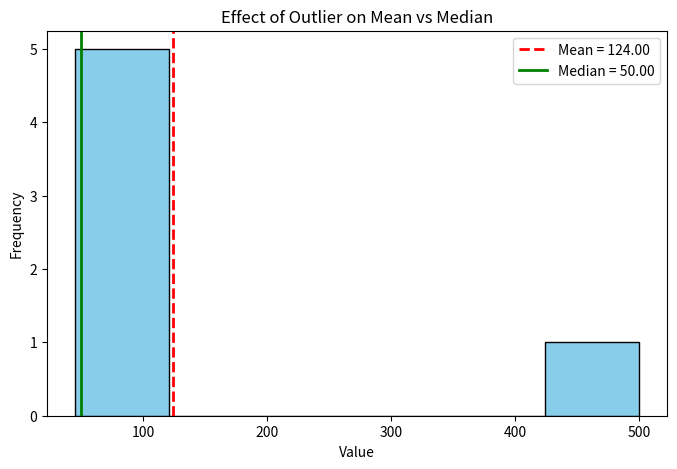

The matplotlib source for this figure:
import numpy as np
import matplotlib.pyplot as plt

obj = np.array([45, 50, 50, 52, 47, 500]);
# Mean Calculation
sum_total = 0
total_element = len(obj)
for i in range(total_element):
    sum_total += obj[i]

obj_mean = sum_total/total_element
print("Manual mean calculated:", obj_mean)
print("Using numpy:", np.mean(obj))
print()


# Median Calculation\
for j in range(total_element):
    for i in range(total_element-1):
        if obj[i] > obj[i+1]:
            temp = obj[i]
            obj[i] = obj[i+1]
            obj[i+1] = temp

if (total_element % 2 == 0):
    mid = int(total_element / 2)
    a = mid - 1
    b = mid
    obj_median = (obj[a] + obj[b])/2
else :
    mid = int(total_element/2)
    obj_median = obj[mid]

print("Manual median calculated:", obj_median)
print("Using numpy:", np.median(obj))
print()

# Mode Calculation
freq = np.zeros(6, dtype=int)
for i in range(total_element):
    x = obj[i]
    for j in range(total_element):
        if obj[j] == x:
            freq[i] += 1

if np.argmax(freq) > 1:
    print("Mode Calculated:", obj[np.argmax(freq)])


# Plotting histogram with mean and median lines
plt.figure(figsize=(8, 5))
plt.hist(obj, bins=6, color='skyblue', edgecolor='black')
plt.axvline(obj_mean, color='red', linestyle='--', linewidth=2, label=f'Mean = {obj_mean:.2f}')
plt.axvline(obj_median, color='green', linestyle='-', linewidth=2, label=f'Median = {obj_median:.2f}')
plt.title('Effect of Outlier on Mean vs Median')
plt.xlabel('Value')
plt.ylabel('Frequency')
plt.legend()
plt.show()
